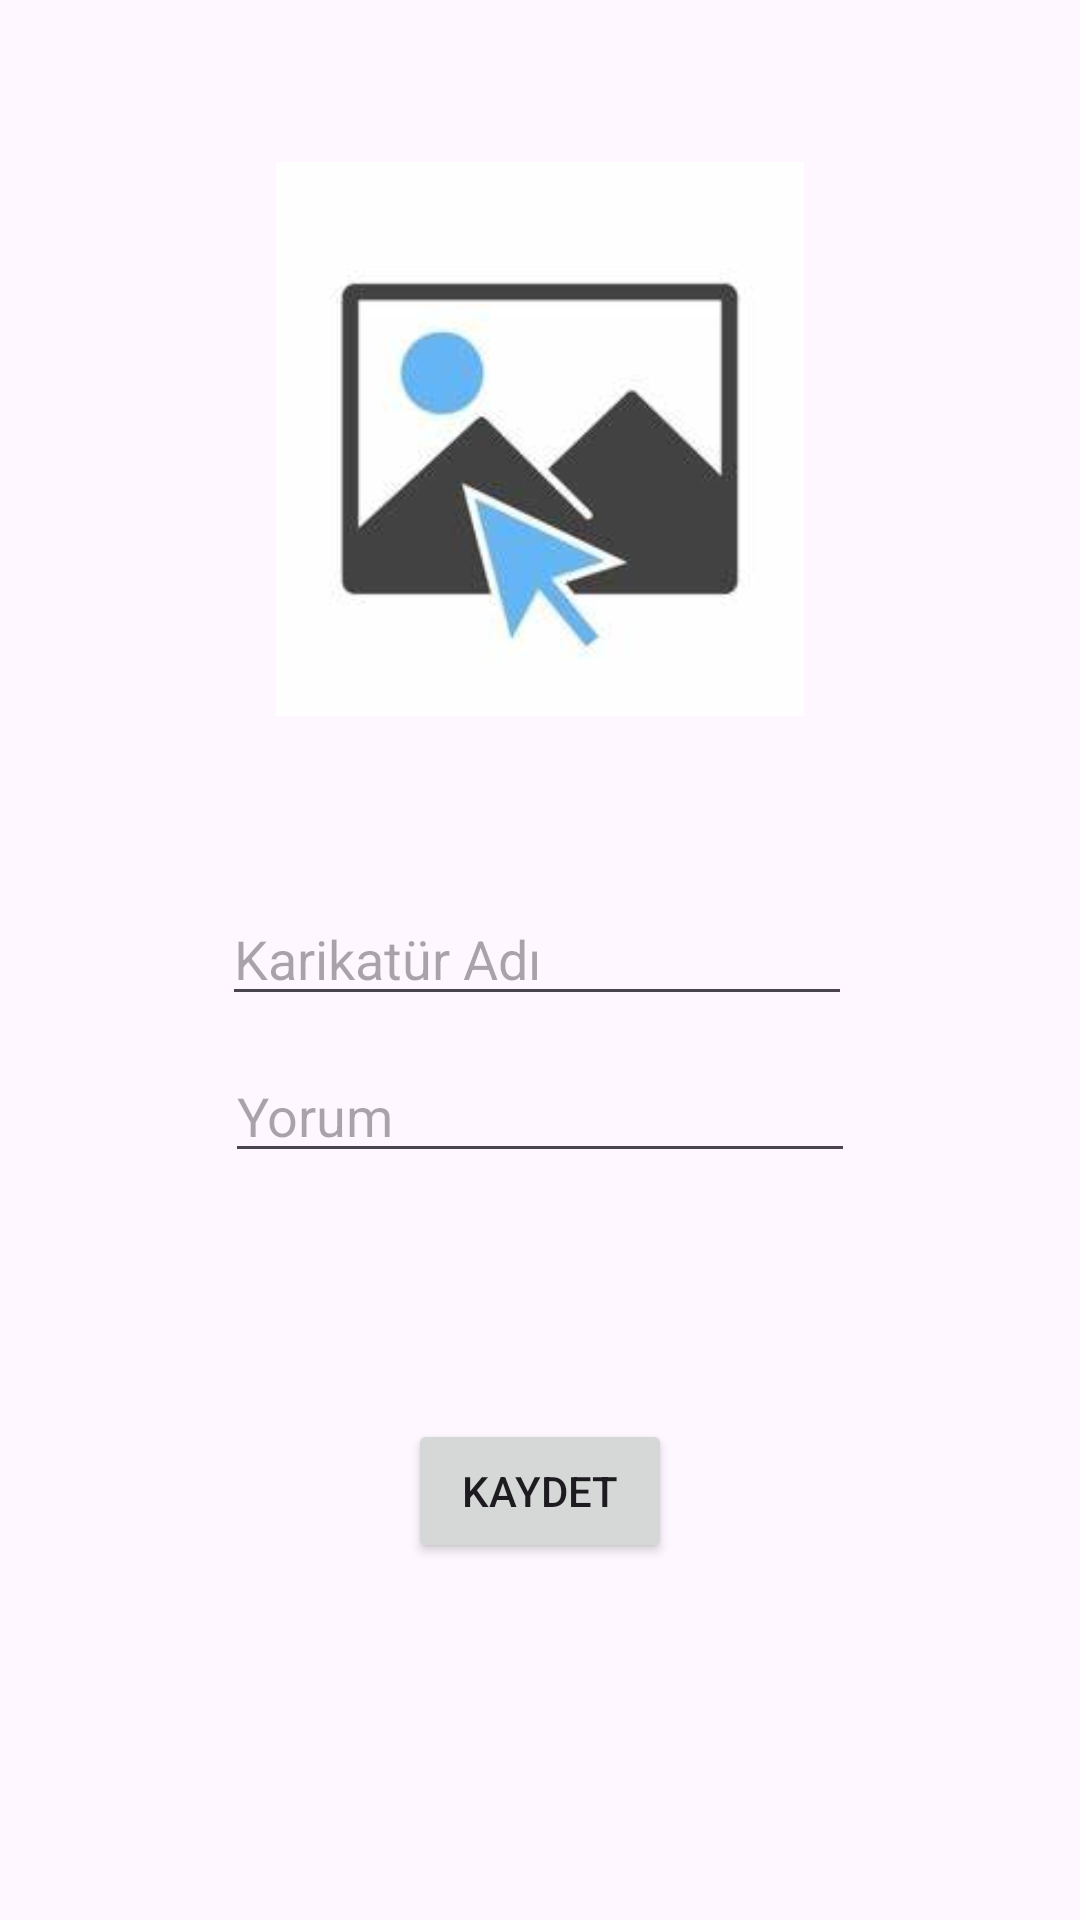

Here is an Android app screen rendered from its layout file. Give the layout XML and the strings, colors and styles it references.
<!-- AndroidManifest.xml: application theme Theme.MobilProgramlama -->
<!-- res/layout/activity_details.xml -->
<?xml version="1.0" encoding="utf-8"?>
<androidx.constraintlayout.widget.ConstraintLayout xmlns:android="http://schemas.android.com/apk/res/android"
    xmlns:app="http://schemas.android.com/apk/res-auto"
    xmlns:tools="http://schemas.android.com/tools"
    android:layout_width="match_parent"
    android:layout_height="match_parent"
    tools:context=".DetailsActivity">

    <ImageView
        android:id="@+id/imageView"
        android:layout_width="300dp"
        android:layout_height="0dp"
        android:layout_marginStart="16dp"
        android:layout_marginTop="54dp"
        android:layout_marginEnd="16dp"
        android:layout_marginBottom="111dp"
        android:onClick="selectImage"
        app:layout_constraintBottom_toTopOf="@+id/ContextText"
        app:layout_constraintEnd_toEndOf="parent"
        app:layout_constraintStart_toStartOf="parent"
        app:layout_constraintTop_toTopOf="parent"
        app:srcCompat="@drawable/image" />

    <EditText
        android:id="@+id/nameText"
        android:layout_width="wrap_content"
        android:layout_height="wrap_content"
        android:layout_marginEnd="1dp"
        android:layout_marginBottom="11dp"
        android:ems="10"
        android:hint="Karikatür Adı"
        android:inputType="textPersonName"
        app:layout_constraintBottom_toTopOf="@+id/ContextText"
        app:layout_constraintEnd_toEndOf="@+id/ContextText" />

    <EditText
        android:id="@+id/ContextText"
        android:layout_width="wrap_content"
        android:layout_height="wrap_content"
        android:layout_marginBottom="82dp"
        android:ems="10"
        android:hint="Yorum"
        android:inputType="textPersonName"
        app:layout_constraintBottom_toTopOf="@+id/button"
        app:layout_constraintEnd_toEndOf="parent"
        app:layout_constraintStart_toStartOf="parent"
        app:layout_constraintTop_toBottomOf="@+id/imageView" />

    <Button
        android:id="@+id/button"
        android:layout_width="wrap_content"
        android:layout_height="wrap_content"
        android:layout_marginBottom="119dp"
        android:onClick="save"
        android:text="Kaydet"
        app:layout_constraintBottom_toBottomOf="parent"
        app:layout_constraintEnd_toEndOf="parent"
        app:layout_constraintStart_toStartOf="parent"
        app:layout_constraintTop_toBottomOf="@+id/ContextText" />
</androidx.constraintlayout.widget.ConstraintLayout>
<!-- resources referenced by this layout -->
<resources>
  <!-- drawable image: jpg bitmap (drawable, 5546 bytes) -->
  <style name="Theme.MobilProgramlama" parent="Base.Theme.MobilProgramlama" />
  <style name="Base.Theme.MobilProgramlama" parent="Theme.Material3.DayNight.NoActionBar">
          
          
      </style>
</resources>
